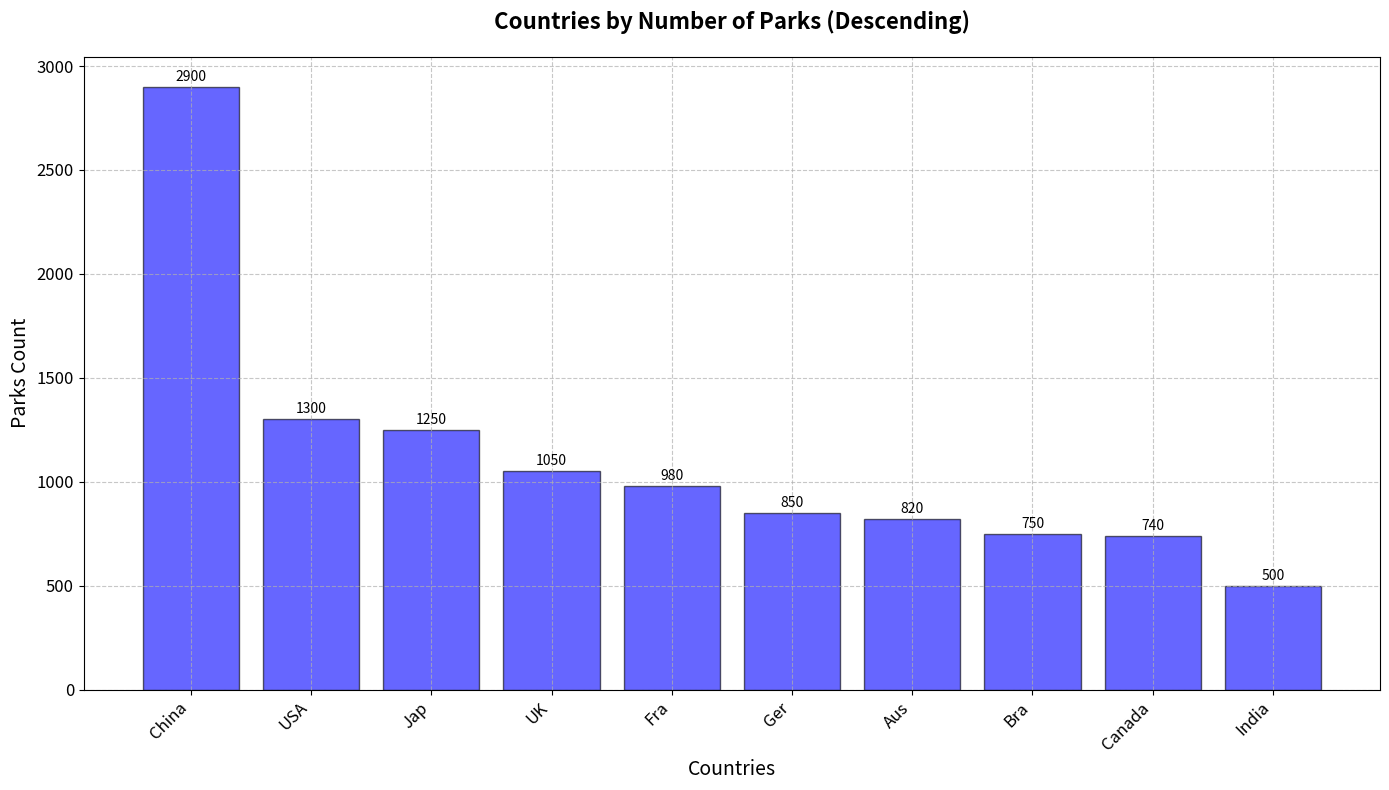

Write the Python code that produced this figure.
import matplotlib.pyplot as plt
import numpy as np

countries = np.array(['USA', 'China', 'Ger', 'Bra', 'India', 'UK', 'Fra', 'Aus', 'Canada', 'Jap'])
urban_parks = np.array([1300, 2900, 850, 750, 500, 1050, 980, 820, 740, 1250])

# Sort indices based on urban parks in descending order
sorted_indices = np.argsort(urban_parks)[::-1]
sorted_countries = countries[sorted_indices]
sorted_urban_parks = urban_parks[sorted_indices]

fig, ax = plt.subplots(figsize=(14, 8))
ax.bar(sorted_countries, sorted_urban_parks, color='blue', alpha=0.6, edgecolor='black')

ax.set_title('Countries by Number of Parks (Descending)', fontsize=16, fontweight='bold', pad=20)
ax.set_xlabel('Countries', fontsize=14)
ax.set_ylabel('Parks Count', fontsize=14)

for index, value in enumerate(sorted_urban_parks):
    ax.text(index, value + 30, str(value), fontsize=10, ha='center', color='black')

ax.grid(True, linestyle='--', alpha=0.7)
plt.xticks(fontsize=12, rotation=45, ha='right')
plt.yticks(fontsize=12)

plt.tight_layout()
plt.show()
